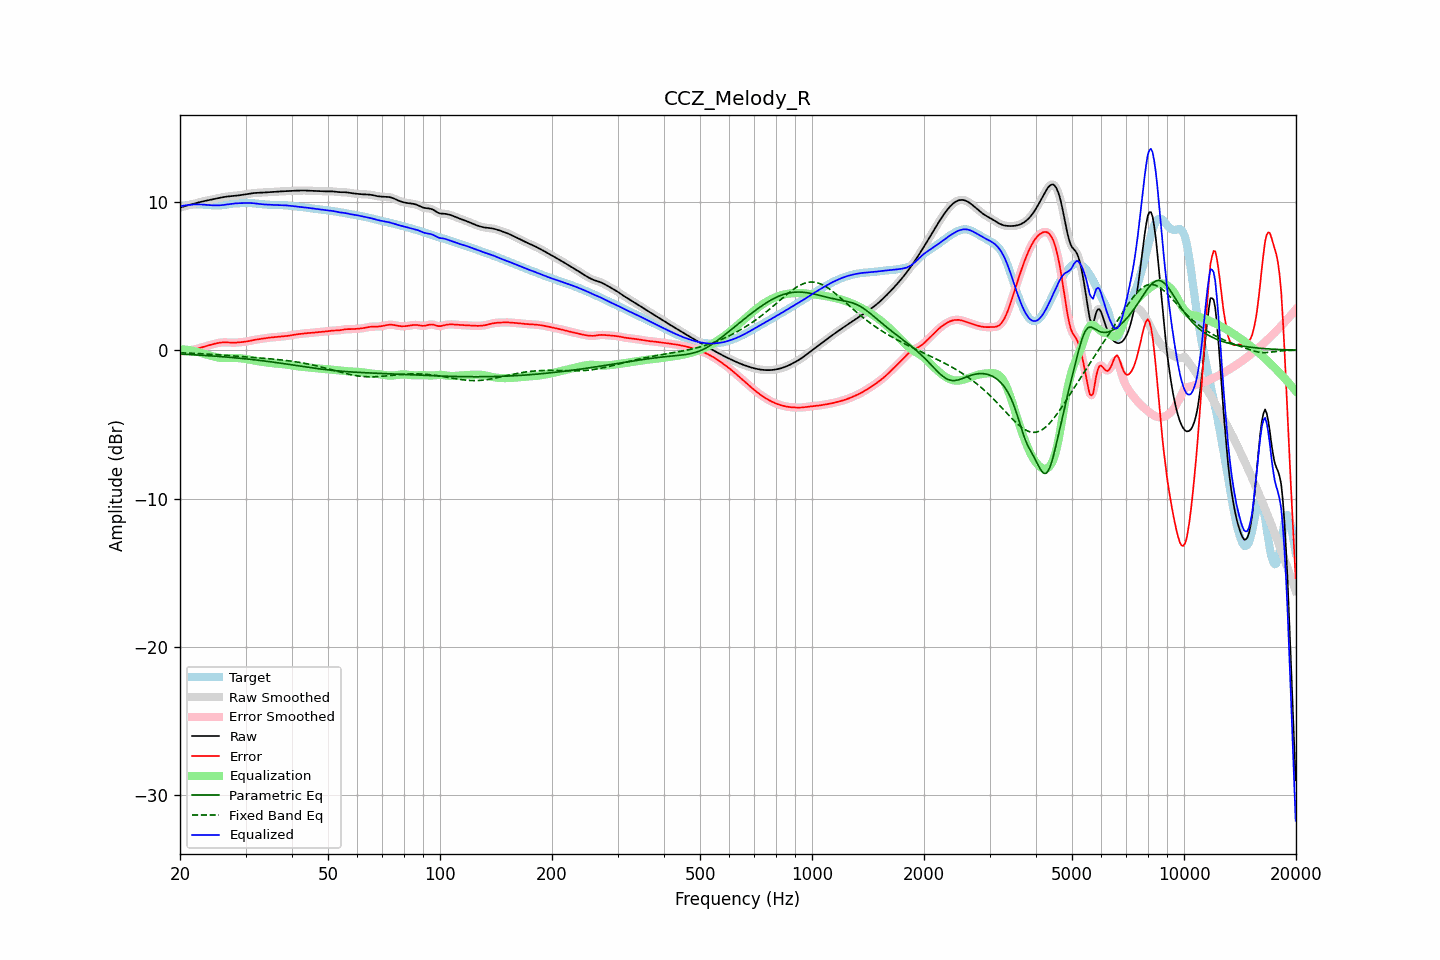

Data behind this chart, as committed beside it:
frequency, raw, error, smoothed, error_smoothed, equalization, parametric_eq, fixed_band_eq, equalized_raw, equalized_smoothed, target
20.00, 9.62, -0.07, 9.62, -0.07, 0.07, -0.26, -0.17, 9.69, 9.69, 9.69
20.20, 9.65, -0.06, 9.65, -0.06, 0.06, -0.26, -0.17, 9.72, 9.72, 9.71
20.40, 9.68, -0.06, 9.68, -0.06, 0.06, -0.27, -0.18, 9.74, 9.74, 9.74
20.61, 9.71, -0.05, 9.71, -0.05, 0.05, -0.27, -0.18, 9.76, 9.76, 9.76
20.81, 9.74, -0.04, 9.74, -0.04, 0.04, -0.28, -0.19, 9.77, 9.77, 9.78
21.02, 9.77, -0.02, 9.77, -0.02, 0.02, -0.28, -0.19, 9.79, 9.79, 9.79
21.23, 9.80, -0.01, 9.80, -0.01, 0.01, -0.29, -0.20, 9.80, 9.80, 9.80
21.44, 9.83, 0.01, 9.83, 0.01, -0.01, -0.30, -0.20, 9.81, 9.81, 9.81
21.66, 9.86, 0.04, 9.86, 0.04, -0.04, -0.30, -0.21, 9.82, 9.82, 9.82
21.87, 9.89, 0.06, 9.89, 0.06, -0.06, -0.31, -0.21, 9.83, 9.83, 9.83
22.09, 9.92, 0.09, 9.92, 0.09, -0.09, -0.31, -0.22, 9.83, 9.83, 9.83
22.31, 9.95, 0.12, 9.95, 0.12, -0.12, -0.32, -0.22, 9.83, 9.83, 9.83
22.54, 9.98, 0.15, 9.98, 0.15, -0.15, -0.33, -0.23, 9.83, 9.83, 9.83
22.76, 10.00, 0.18, 10.00, 0.18, -0.18, -0.33, -0.23, 9.83, 9.83, 9.83
22.99, 10.03, 0.21, 10.03, 0.21, -0.21, -0.34, -0.24, 9.82, 9.82, 9.82
23.22, 10.05, 0.24, 10.05, 0.24, -0.24, -0.35, -0.25, 9.81, 9.81, 9.81
23.45, 10.08, 0.27, 10.08, 0.27, -0.27, -0.35, -0.25, 9.80, 9.80, 9.80
23.69, 10.10, 0.31, 10.10, 0.31, -0.31, -0.36, -0.26, 9.79, 9.79, 9.79
23.92, 10.12, 0.34, 10.12, 0.34, -0.34, -0.37, -0.26, 9.78, 9.78, 9.78
24.16, 10.14, 0.37, 10.14, 0.37, -0.37, -0.38, -0.27, 9.78, 9.78, 9.78
24.40, 10.17, 0.40, 10.17, 0.40, -0.40, -0.38, -0.28, 9.77, 9.77, 9.77
24.65, 10.19, 0.42, 10.19, 0.42, -0.43, -0.39, -0.29, 9.76, 9.76, 9.77
24.89, 10.21, 0.45, 10.21, 0.45, -0.45, -0.40, -0.29, 9.76, 9.76, 9.76
25.14, 10.24, 0.47, 10.24, 0.48, -0.47, -0.41, -0.30, 9.76, 9.76, 9.76
25.39, 10.26, 0.50, 10.26, 0.50, -0.49, -0.41, -0.31, 9.76, 9.76, 9.76
25.65, 10.28, 0.51, 10.28, 0.51, -0.51, -0.42, -0.32, 9.77, 9.77, 9.77
25.91, 10.30, 0.53, 10.30, 0.53, -0.52, -0.43, -0.32, 9.78, 9.78, 9.78
26.16, 10.32, 0.53, 10.32, 0.53, -0.53, -0.44, -0.33, 9.79, 9.79, 9.79
26.43, 10.34, 0.53, 10.34, 0.53, -0.53, -0.45, -0.34, 9.81, 9.81, 9.80
26.69, 10.35, 0.53, 10.35, 0.53, -0.53, -0.46, -0.35, 9.83, 9.83, 9.82
26.96, 10.37, 0.52, 10.37, 0.52, -0.52, -0.47, -0.35, 9.84, 9.84, 9.84
27.23, 10.38, 0.52, 10.38, 0.52, -0.52, -0.48, -0.36, 9.86, 9.86, 9.86
27.50, 10.39, 0.51, 10.39, 0.51, -0.52, -0.49, -0.37, 9.87, 9.87, 9.88
27.77, 10.40, 0.51, 10.40, 0.51, -0.52, -0.50, -0.38, 9.88, 9.88, 9.89
28.05, 10.41, 0.51, 10.41, 0.51, -0.52, -0.51, -0.39, 9.89, 9.89, 9.90
28.33, 10.42, 0.52, 10.42, 0.52, -0.52, -0.52, -0.40, 9.90, 9.90, 9.90
28.62, 10.43, 0.53, 10.43, 0.53, -0.53, -0.53, -0.40, 9.91, 9.91, 9.91
28.90, 10.45, 0.54, 10.45, 0.54, -0.53, -0.54, -0.41, 9.91, 9.91, 9.91
29.19, 10.46, 0.55, 10.46, 0.55, -0.54, -0.55, -0.42, 9.92, 9.92, 9.91
29.48, 10.48, 0.56, 10.48, 0.56, -0.56, -0.56, -0.43, 9.92, 9.92, 9.92
29.78, 10.49, 0.57, 10.49, 0.57, -0.57, -0.57, -0.44, 9.92, 9.92, 9.92
30.08, 10.51, 0.58, 10.51, 0.58, -0.59, -0.58, -0.45, 9.92, 9.92, 9.93
30.38, 10.53, 0.60, 10.53, 0.60, -0.61, -0.59, -0.46, 9.92, 9.92, 9.93
30.68, 10.55, 0.62, 10.55, 0.62, -0.63, -0.60, -0.46, 9.92, 9.92, 9.93
30.99, 10.57, 0.65, 10.57, 0.65, -0.65, -0.61, -0.47, 9.92, 9.92, 9.92
31.30, 10.58, 0.67, 10.58, 0.67, -0.67, -0.63, -0.48, 9.92, 9.91, 9.91
31.61, 10.60, 0.69, 10.60, 0.69, -0.69, -0.64, -0.49, 9.91, 9.91, 9.90
31.93, 10.61, 0.71, 10.60, 0.71, -0.71, -0.65, -0.50, 9.90, 9.90, 9.89
32.24, 10.61, 0.73, 10.61, 0.73, -0.73, -0.66, -0.51, 9.88, 9.88, 9.88
32.57, 10.61, 0.75, 10.61, 0.75, -0.75, -0.68, -0.51, 9.87, 9.87, 9.87
32.89, 10.62, 0.76, 10.62, 0.76, -0.77, -0.69, -0.52, 9.85, 9.85, 9.86
33.22, 10.62, 0.78, 10.62, 0.78, -0.78, -0.70, -0.53, 9.84, 9.84, 9.84
33.55, 10.63, 0.79, 10.63, 0.79, -0.80, -0.72, -0.54, 9.83, 9.83, 9.83
33.89, 10.64, 0.81, 10.64, 0.81, -0.81, -0.73, -0.55, 9.82, 9.82, 9.82
34.23, 10.64, 0.83, 10.64, 0.83, -0.83, -0.74, -0.56, 9.82, 9.82, 9.82
34.57, 10.65, 0.84, 10.65, 0.84, -0.84, -0.76, -0.57, 9.81, 9.81, 9.81
34.92, 10.66, 0.86, 10.66, 0.86, -0.85, -0.77, -0.58, 9.81, 9.81, 9.80
35.27, 10.67, 0.87, 10.67, 0.87, -0.87, -0.79, -0.59, 9.80, 9.80, 9.80
35.62, 10.67, 0.88, 10.67, 0.88, -0.88, -0.80, -0.60, 9.80, 9.80, 9.80
35.97, 10.68, 0.88, 10.68, 0.89, -0.89, -0.82, -0.61, 9.79, 9.79, 9.80
... 635 more rows
